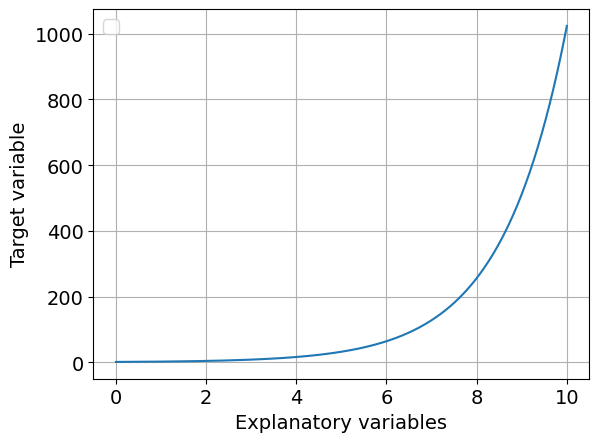

Write the Python code that produced this figure.
import numpy as np
import matplotlib.pyplot as plt


plt.rcParams.update({'font.size': 14, 'font.family': 'Times New Roman'})

'''
#def f(x, x0, p):
    """
    Calculate f(x, x0, p) = ln|e^(x-x0)^p + 1|.
    
    Arguments:
        x -- The input variable.
        x0 -- The parameter x0.
        p -- The parameter p.

    """
    
 #   y = (np.exp(x - x0)) ** p
 #   y = np.log(y + 1)
 #   return y

#def linear_combined(x, beta, gama, x0, p):
    """
    Calculate f(x, x0, p) = ln|e^(x-x0)^p + 1|.
    
    Arguments:
        x -- The input variable.
        x0 -- The parameter x0.
        p -- The parameter p.

    """
    #y = (beta_lin * x) + beta_comb * (np.log(((np.exp(x - x0)) ** p) + 1))
    #return y

# Generate x values
x_values = np.linspace(-10, 10, 1000)

# Define different combinations x0 and p
parameters = [(1, 5)]

# Plot the curves for different combinations of x0 and p
#plt.figure(figsize=(10, 6))
for x0, p in parameters:
    y_values = f(x_values,x0, p)
    #plt.plot(x_values, y_values, label=f"x0={x0}, p={p}")
    plt.plot(x_values, y_values)

#plt.rcParams.update({'font.size': 14}) 
plt.xlabel("Explanatory variables")
plt.ylabel("Target variable")
plt.legend()
plt.grid(True)
plt.show() 
    
''' 


#def linear_curve(a, b, x): 
#    return a*x + b
    
def power_response_curve(X):  
    return 2**X


#def X2_response_curve(self, X):  
#    return (X - self)**2.0

x_values = np.linspace(0, 10, 1000)

# Define different combinations self
#parameters = [(0.1, 0.5)] #linear

#parameters = [(0.5)] 

# Plot the curves for different combinations of x0 and p
#plt.figure(figsize=(10, 6))
#for self in parameters:
y_values = power_response_curve(x_values)
    #plt.plot(x_values, y_values, label=f"x0={x0}, p={p}")
plt.plot(x_values, y_values)
    

plt.xlabel("Explanatory variables")
plt.ylabel("Target variable")
plt.legend()
plt.grid(True)
plt.show()

